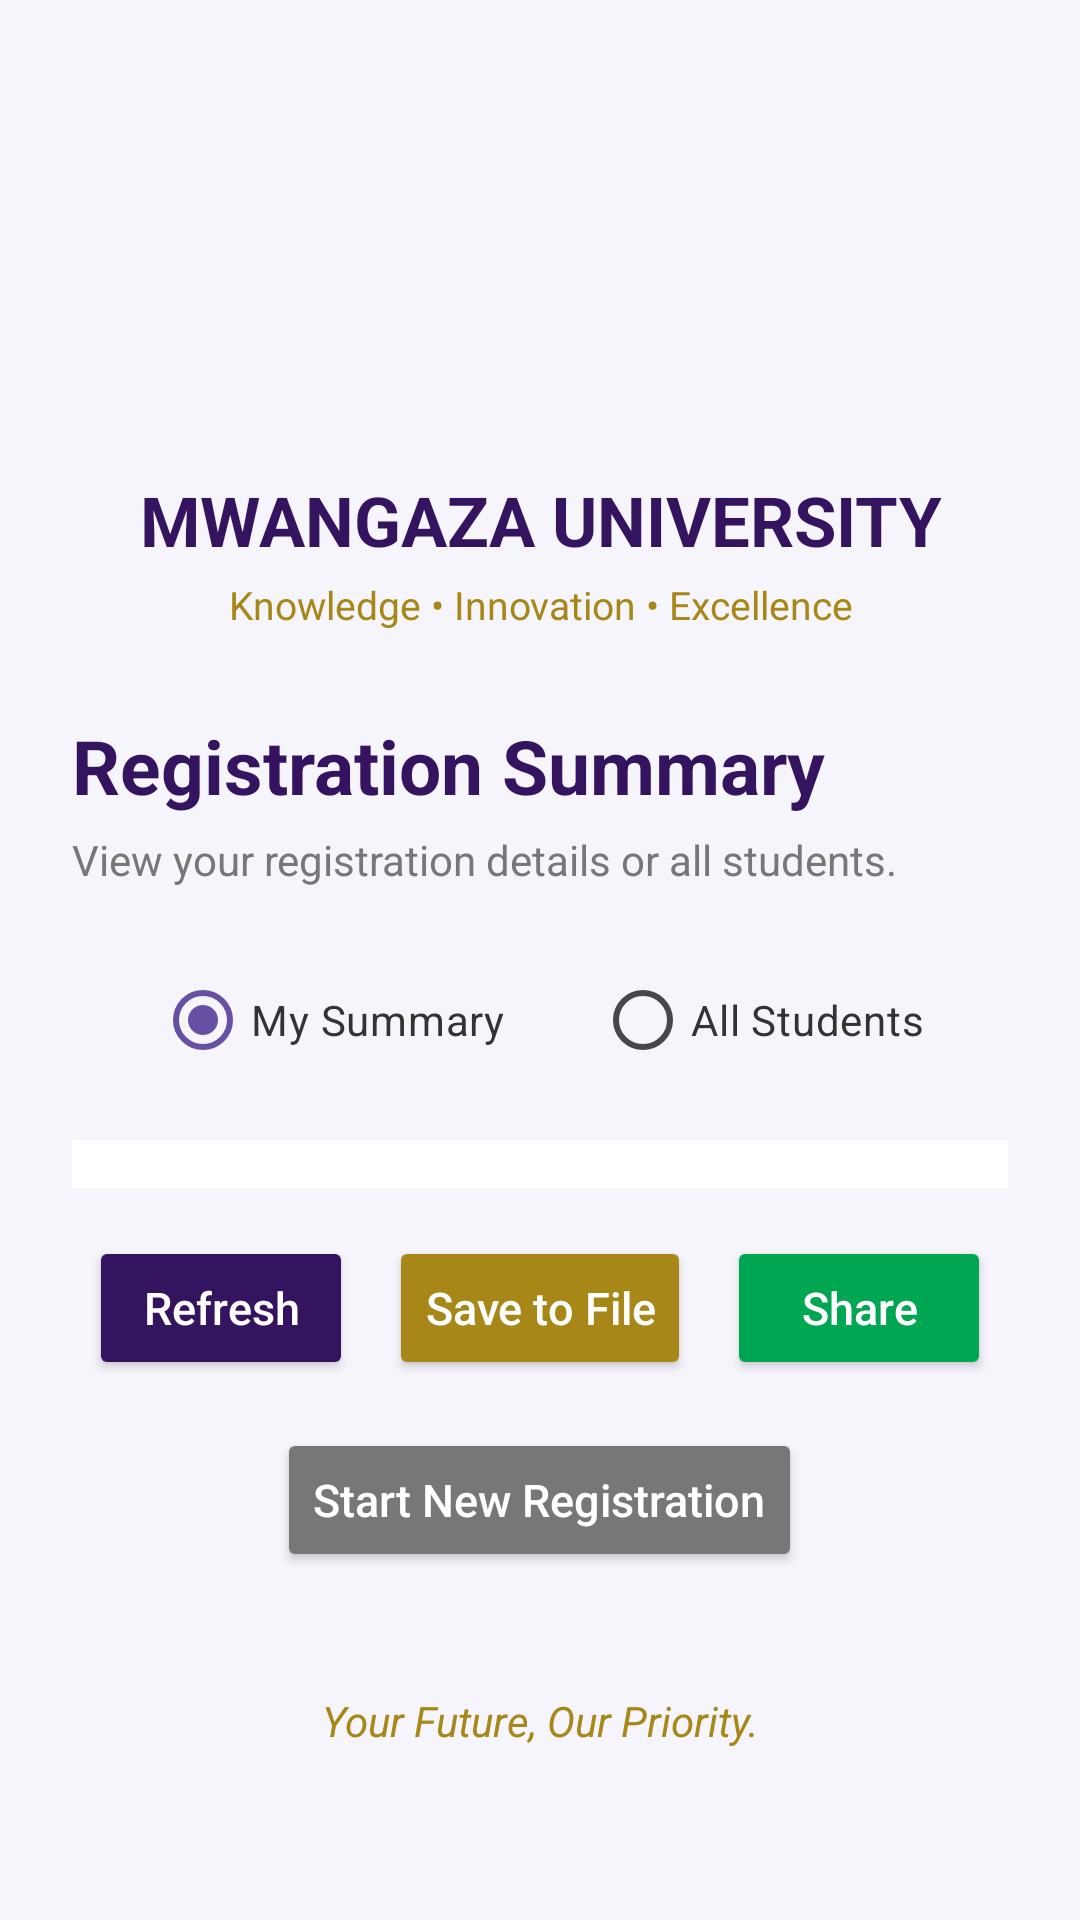

Here is an Android app screen rendered from its layout file. Give the layout XML and the strings, colors and styles it references.
<!-- AndroidManifest.xml: application theme Theme.UniversityStudentRegistration -->
<!-- res/layout/activity_summary.xml -->
<?xml version="1.0" encoding="utf-8"?>
<ScrollView
    xmlns:android="http://schemas.android.com/apk/res/android"
    android:id="@+id/main"
    android:layout_width="match_parent"
    android:layout_height="match_parent"
    android:fillViewport="true"
    android:background="#F7F5FC">

    <LinearLayout
        android:layout_width="match_parent"
        android:layout_height="wrap_content"
        android:orientation="vertical"
        android:padding="24dp">

        
        <ImageView
            android:id="@+id/ivUniversityLogo"
            android:layout_width="110dp"
            android:layout_height="110dp"
            android:src="@drawable/mwangaza_logo"
            android:contentDescription="Mwangaza University logo"
            android:scaleType="fitCenter"
            android:layout_gravity="center_horizontal"
            android:layout_marginBottom="12dp" />

        
        <TextView
            android:layout_width="match_parent"
            android:layout_height="wrap_content"
            android:layout_marginTop="12dp"
            android:gravity="center"
            android:text="MWANGAZA UNIVERSITY"
            android:textColor="#35145F"
            android:textSize="23sp"
            android:textStyle="bold" />

        
        <TextView
            android:layout_width="match_parent"
            android:layout_height="wrap_content"
            android:gravity="center"
            android:layout_marginTop="4dp"
            android:text="Knowledge • Innovation • Excellence"
            android:textColor="#A88719"
            android:textSize="13sp" />

        
        <TextView
            android:layout_width="match_parent"
            android:layout_height="wrap_content"
            android:layout_marginTop="28dp"
            android:text="Registration Summary"
            android:textColor="#35145F"
            android:textSize="25sp"
            android:textStyle="bold" />

        <TextView
            android:layout_width="match_parent"
            android:layout_height="wrap_content"
            android:layout_marginTop="5dp"
            android:layout_marginBottom="20dp"
            android:text="View your registration details or all students."
            android:textColor="#777777"
            android:textSize="14sp" />

        
        <RadioGroup
            android:id="@+id/rgSummaryType"
            android:layout_width="match_parent"
            android:layout_height="wrap_content"
            android:orientation="horizontal"
            android:layout_marginBottom="16dp"
            android:gravity="center">

            <RadioButton
                android:id="@+id/rbMySummary"
                android:layout_width="wrap_content"
                android:layout_height="wrap_content"
                android:text="My Summary"
                android:textColor="#333333"
                android:checked="true" />

            <RadioButton
                android:id="@+id/rbAllStudents"
                android:layout_width="wrap_content"
                android:layout_height="wrap_content"
                android:layout_marginStart="30dp"
                android:text="All Students"
                android:textColor="#333333" />
        </RadioGroup>

        
        <HorizontalScrollView
            android:layout_width="match_parent"
            android:layout_height="wrap_content"
            android:fillViewport="true">

            <TableLayout
                android:id="@+id/tblSummary"
                android:layout_width="wrap_content"
                android:layout_height="wrap_content"
                android:stretchColumns="*"
                android:shrinkColumns="*"
                android:background="#FFFFFF"
                android:padding="8dp">

                
            </TableLayout>
        </HorizontalScrollView>

        
        <LinearLayout
            android:layout_width="match_parent"
            android:layout_height="wrap_content"
            android:orientation="horizontal"
            android:layout_marginTop="16dp"
            android:gravity="center"
            android:layout_marginBottom="16dp">

            <Button
                android:id="@+id/btnRefreshSummary"
                android:layout_width="wrap_content"
                android:layout_height="48dp"
                android:backgroundTint="#35145F"
                android:text="Refresh"
                android:textAllCaps="false"
                android:textColor="#FFFFFF"
                android:textSize="15sp"
                android:layout_marginEnd="12dp" />

            <Button
                android:id="@+id/btnSaveSummary"
                android:layout_width="wrap_content"
                android:layout_height="48dp"
                android:backgroundTint="#A88719"
                android:text="Save to File"
                android:textAllCaps="false"
                android:textColor="#FFFFFF"
                android:textSize="15sp"
                android:layout_marginEnd="12dp" />

            <Button
                android:id="@+id/btnShareSummary"
                android:layout_width="wrap_content"
                android:layout_height="48dp"
                android:backgroundTint="#00A651"
                android:text="Share"
                android:textAllCaps="false"
                android:textColor="#FFFFFF"
                android:textSize="15sp" />
        </LinearLayout>

        
        <Button
            android:id="@+id/btnBackToFees"
            android:layout_width="wrap_content"
            android:layout_height="48dp"
            android:layout_gravity="center"
            android:backgroundTint="#777777"
            android:text="Start New Registration"
            android:textAllCaps="false"
            android:textColor="#FFFFFF"
            android:textSize="15sp"
            android:layout_marginBottom="20dp" />

        
        <TextView
            android:layout_width="match_parent"
            android:layout_height="wrap_content"
            android:layout_marginTop="20dp"
            android:gravity="center"
            android:text="Your Future, Our Priority."
            android:textColor="#A88719"
            android:textSize="14sp"
            android:textStyle="italic" />

    </LinearLayout>

</ScrollView>
<!-- resources referenced by this layout -->
<resources>
  <style name="Theme.UniversityStudentRegistration" parent="Base.Theme.UniversityStudentRegistration" />
  <style name="Base.Theme.UniversityStudentRegistration" parent="Theme.Material3.DayNight.NoActionBar">
          
          
      </style>
</resources>
